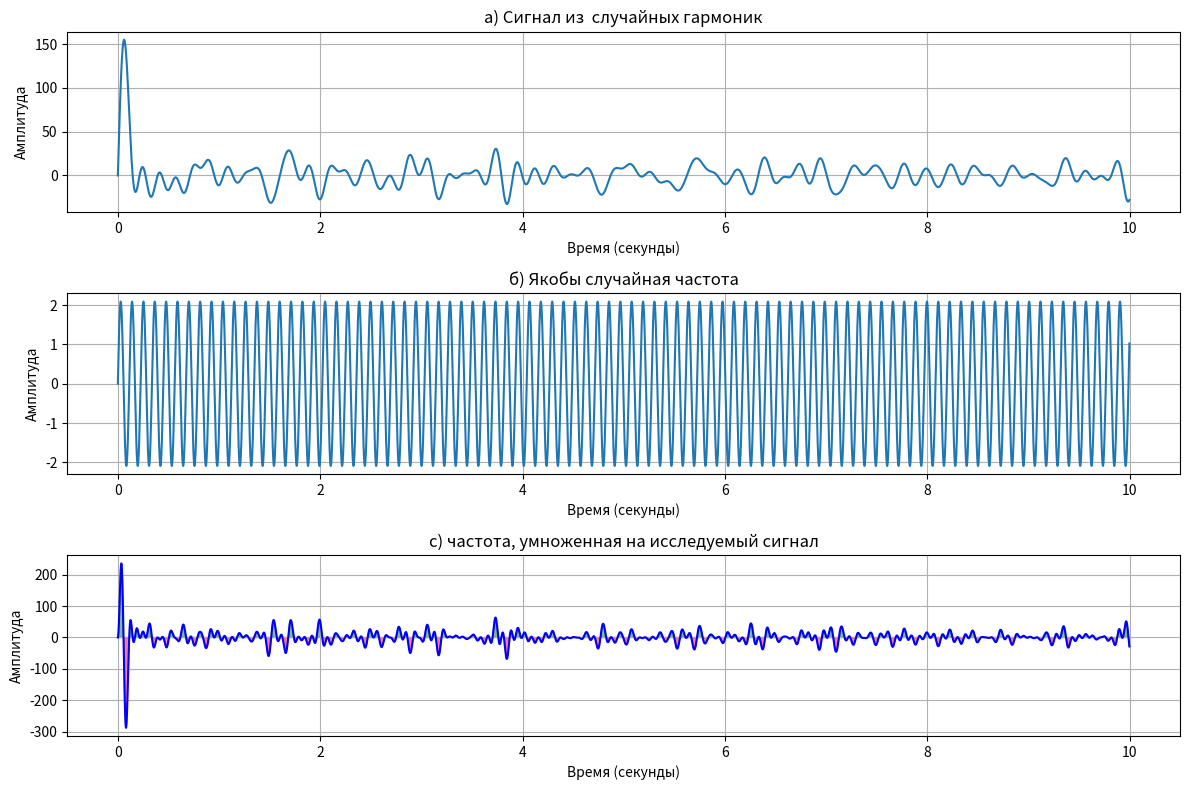

Recreate this plot in Python.
import numpy as np
import matplotlib.pyplot as plt
import random



sampling_rate = 1000
duration = 10.0
t = np.linspace(0, duration, int(sampling_rate * duration), endpoint=False)

# генерим случайные гармоники с разными амплитудами и фазами
num_harmonics = 150
amplitudes = np.random.uniform(0.5, 2.0, num_harmonics)
frequencies = np.random.uniform(1, 6, num_harmonics)


signal = np.zeros_like(t)  # Инициализация сигнала нулями


for i in range(num_harmonics):
    harmonic = amplitudes[i] * np.sin(2 * np.pi * frequencies[i] * t )
    signal += harmonic

    print(f'Гармоника {i + 1}: Амплитуда = {amplitudes[i]}, Частота = {frequencies[i]} Герц, ')


plt.figure(figsize=(12, 8))

# Первый график - сигнал
plt.subplot(3, 1, 1)
plt.plot(t, signal)
plt.xlabel('Время (секунды)')
plt.ylabel('Амплитуда')
plt.title('a) Сигнал из  случайных гармоник')
plt.grid(True)


#вторй
frequency3 = np.random.uniform(6, 10)
amplitude3 = np.random.uniform(2.0, 3.0)
harmonic3 = amplitude3 * np.sin(2 * np.pi * frequency3 * t)
#если нужно совпадение раскоментить
#i =  random.randint(0, num_harmonics);
#harmonic3 = amplitudes[i] * np.sin(2 * np.pi * frequencies[i] * t)

# рис второй
plt.subplot(3, 1, 2)
plt.plot(t, amplitude3 * np.sin(2 * np.pi * frequency3 * t))
plt.xlabel('Время (секунды)')
plt.ylabel('Амплитуда')
plt.title('б) Якобы случайная частота')
plt.grid(True)

# Третий график  - результат умножения двух пред
result_signal = harmonic3 * signal
plt.subplot(3, 1, 3)
plt.plot(t, result_signal, color='blue')
plt.fill_between(t, 0, result_signal, where=(result_signal >= 0), color='green', alpha=0.5)
plt.fill_between(t, 0, result_signal, where=(result_signal < 0), color='red', alpha=0.5)
plt.xlabel('Время (секунды)')
plt.ylabel('Амплитуда')
plt.title('c) частота, умноженная на исследуемый сигнал')
plt.grid(True)

# вычисление площадей
area_above_zero = np.trapz(result_signal[result_signal >= 0], dx=t[1] - t[0])
area_below_zero = np.trapz(result_signal[result_signal < 0], dx=t[1] - t[0])

print(f'Площадь над нулем (зеленая): {area_above_zero}')
print(f'Площадь под нулем (красная): {area_below_zero}')

plt.tight_layout()
plt.show()
